Run: headless pygame with SDL's dummy video driver; simulated clock (each Clock.tick advances the game by its frame time, no real sleeping); random seed 0; keys injected as events and as key.get_pressed() state; no mouse input.
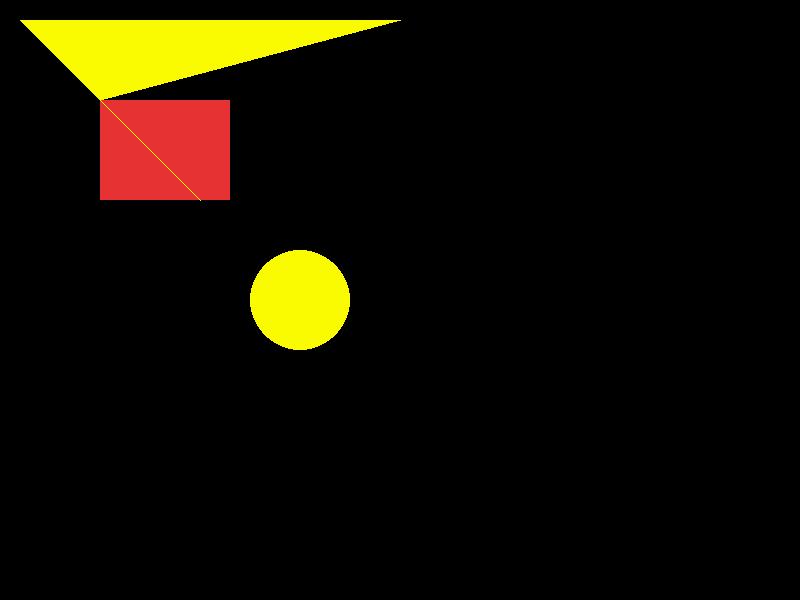
Frame 1 of 4 · flips 1–60 · no input
Frame 2 of 4 · flips 61–180 · tapped SPACE, RETURN · held RIGHT (→), D · screen unchanged from frame 1, image omitted
Frame 3 of 4 · flips 181–300 · held DOWN (↓), S · screen unchanged from frame 2, image omitted
Frame 4 of 4 · flips 301–420 · held LEFT (←), A, UP (↑), W · screen unchanged from frame 3, image omitted

The pygame program that drew these frames:

'''
Created on 13-Oct-2012

@author: wish
'''

import pygame, sys
from pygame.locals import *

pygame.init()
screen = pygame.display.set_mode((800,600), 0, 32)

points = [(20,20), (400,20), (100,100), (200,200)]
color = (250,250,0)

while True:
    for event in pygame.event.get():
        if event.type == QUIT:
            pygame.quit()
            sys.exit()
    
    screen.lock()
    
    pygame.draw.rect(screen, (230, 50, 50), Rect((100,100), (130, 100)))
    
    pygame.draw.polygon(screen, color, points)
    pygame.draw.circle(screen, color, (300,300), 50)
    screen.unlock()
    pygame.display.update()



if __name__ == '__main__':
    pass
